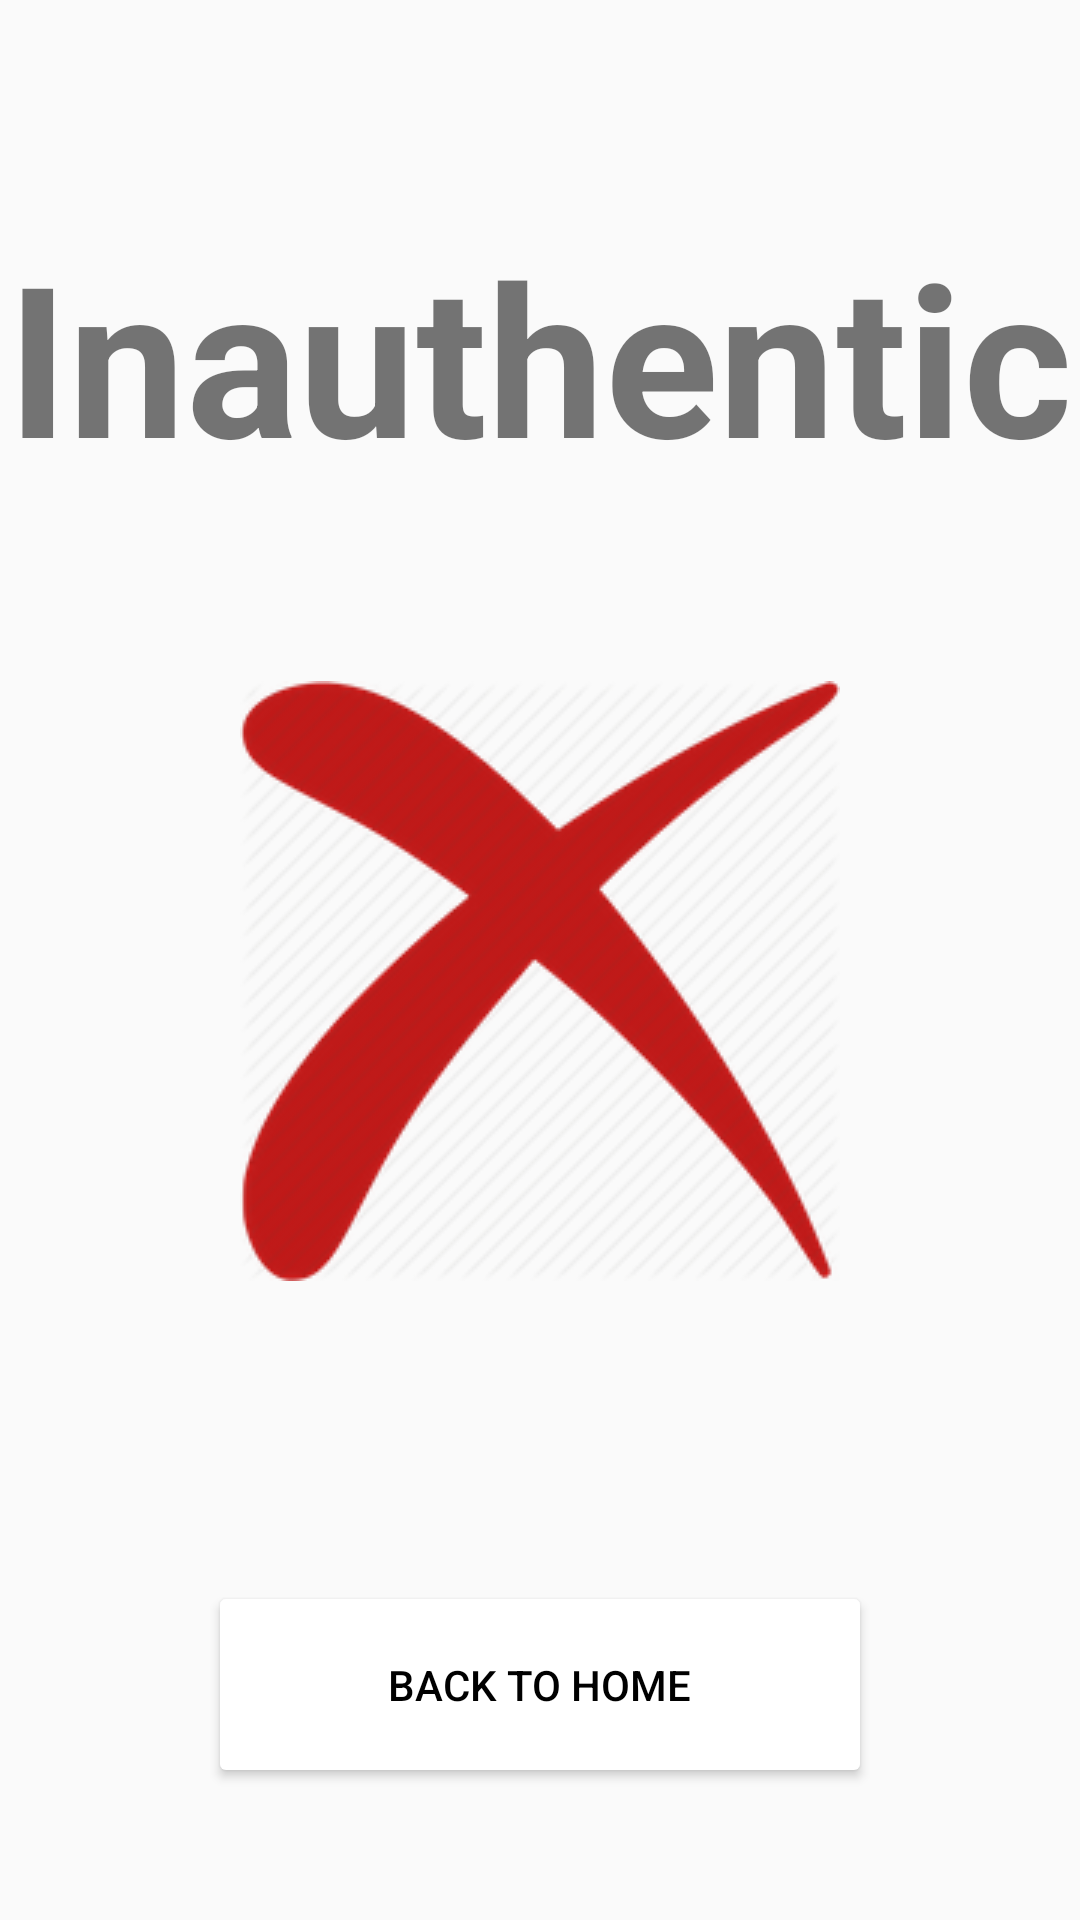

This screen was rendered from an Android layout file. Write that file and the resources it references.
<!-- AndroidManifest.xml: application theme AppTheme -->
<!-- res/layout/activity_inauthentic.xml -->
<?xml version="1.0" encoding="utf-8"?>
<LinearLayout xmlns:android="http://schemas.android.com/apk/res/android"
    xmlns:app="http://schemas.android.com/apk/res-auto"
    xmlns:tools="http://schemas.android.com/tools"
    android:layout_width="match_parent"
    android:layout_height="match_parent"
    android:background="@drawable/color"
    android:orientation="vertical"
    tools:context=".inauthentic">

    <TextView
        android:id="@+id/authentic_text_view"
        android:layout_width="wrap_content"
        android:layout_height="wrap_content"
        android:layout_gravity="center"
        android:layout_marginTop="70dp"
        android:padding="2dp"
        android:text="Inauthentic"
        android:textSize="70dp"
        android:textStyle="bold" />

    <LinearLayout
        android:layout_width="match_parent"
        android:layout_height="match_parent"
        android:layout_gravity="center"
        android:layout_marginTop="60dp"
        android:orientation="vertical">

        <ImageView
            android:layout_width="wrap_content"
            android:layout_height="wrap_content"
            android:layout_gravity="center_horizontal"
            android:background="@drawable/cross" />

        <Button
            android:id="@+id/button1"
            android:layout_width="wrap_content"
            android:layout_height="wrap_content"
            android:layout_gravity="center|bottom"
            android:layout_marginTop="100dp"
            android:paddingLeft="60dp"
            android:paddingTop="25dp"
            android:paddingRight="60dp"
            android:paddingBottom="25dp"
            android:text="Back to home"
            android:textColor="#000000"
            android:theme="@style/myButtonTheme"
            android:gravity="bottom"
            android:onClick="backToHome"/>

    </LinearLayout>
</LinearLayout>
<!-- resources referenced by this layout -->
<resources>
  <!-- drawable cross: png bitmap (drawable-v24, 21757 bytes) -->
  <style name="myButtonTheme" parent="Theme.AppCompat.Light.NoActionBar">
          <item name="android:textColorPrimary">@android:color/white</item>
          <item name="colorButtonNormal">#ffffff</item>
      </style>
  <style name="AppTheme" parent="Theme.AppCompat.Light.NoActionBar">
          
          <item name="colorPrimary">@color/colorPrimary</item>
          <item name="colorPrimaryDark">@color/colorPrimaryDark</item>
          <item name="colorAccent">@color/colorAccent</item>
      </style>
  <!-- not gathered from this repository: default colours our renderer supplied (Android Studio template values) -->
  <color name="colorPrimary">#FF6200EE</color>
  <color name="colorPrimaryDark">#FF3700B3</color>
  <color name="colorAccent">#FF03DAC5</color>
</resources>
